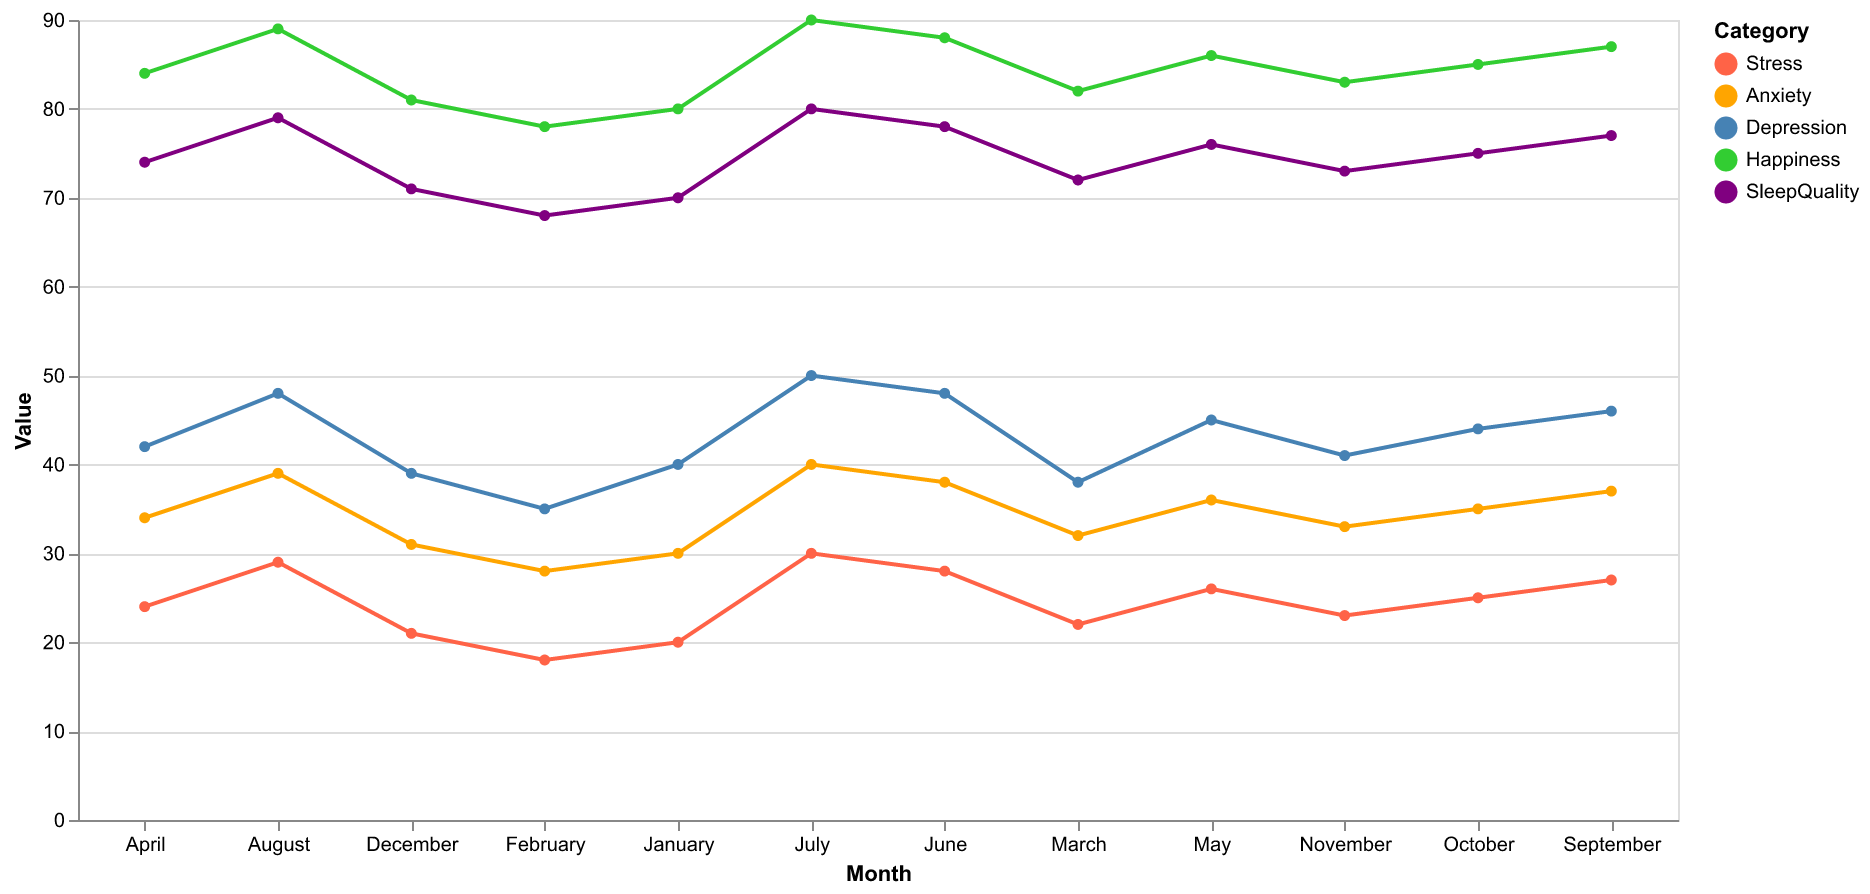

The file beside this chart, header and first rows:
Month, Stress, Anxiety, Depression, Happiness, SleepQuality
January, 20, 30, 40, 80, 70
February, 18, 28, 35, 78, 68
March, 22, 32, 38, 82, 72
April, 24, 34, 42, 84, 74
May, 26, 36, 45, 86, 76
June, 28, 38, 48, 88, 78
July, 30, 40, 50, 90, 80
August, 29, 39, 48, 89, 79
September, 27, 37, 46, 87, 77
October, 25, 35, 44, 85, 75
November, 23, 33, 41, 83, 73
December, 21, 31, 39, 81, 71
